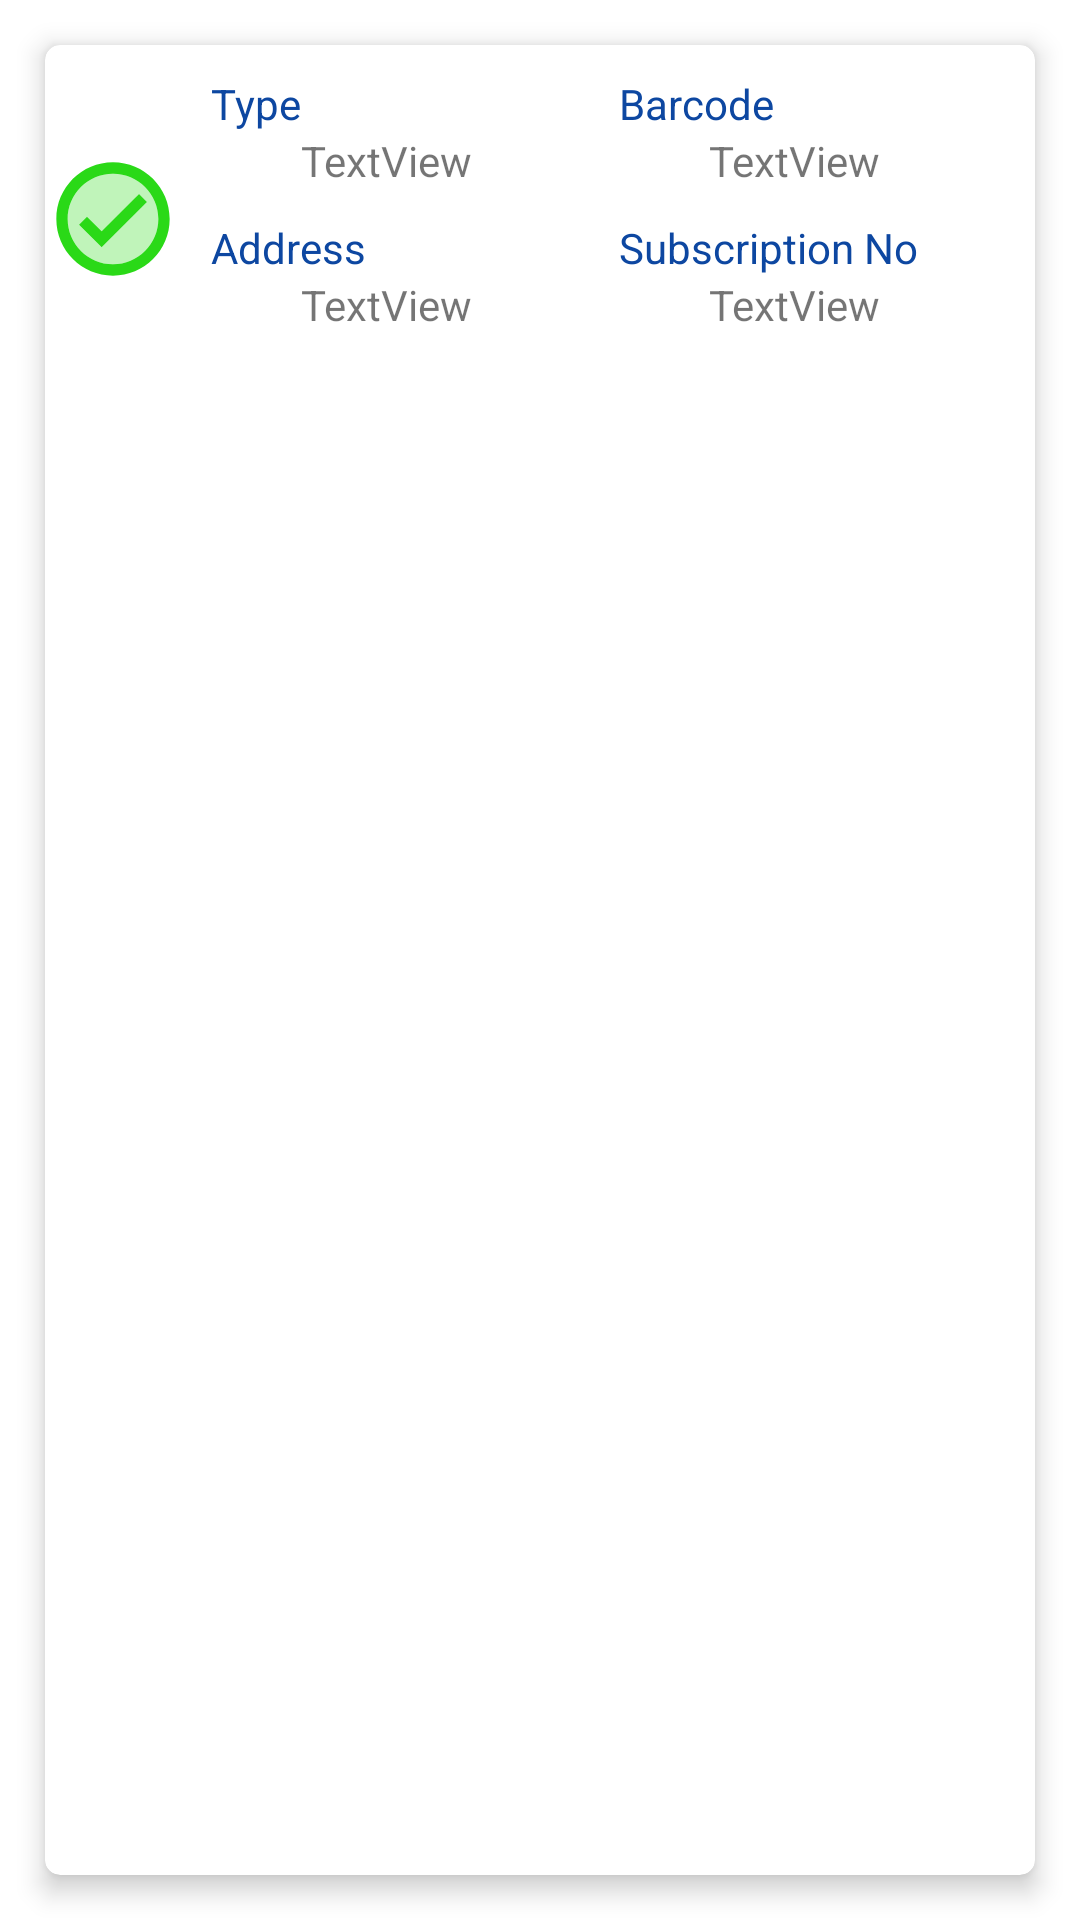

Here is an Android app screen rendered from its layout file. Give the layout XML and the strings, colors and styles it references.
<!-- AndroidManifest.xml: application theme Theme.WaterAuthorityServices -->
<!-- res/layout/subscription_item.xml -->
<?xml version="1.0" encoding="utf-8"?>
<LinearLayout xmlns:android="http://schemas.android.com/apk/res/android"
    xmlns:app="http://schemas.android.com/apk/res-auto"
    android:layout_width="match_parent"
    android:layout_height="wrap_content"
    android:orientation="horizontal">

    <androidx.cardview.widget.CardView
        android:layout_width="0dp"
        android:layout_height="match_parent"
        android:layout_margin="15dp"
        android:layout_weight="4"
        app:cardCornerRadius="5dp"

        app:cardElevation="5dp">

        <LinearLayout
            android:layout_width="match_parent"
            android:layout_height="wrap_content"
            android:baselineAligned="true"
            android:orientation="horizontal">

            <LinearLayout
                android:layout_width="wrap_content"
                android:layout_height="match_parent"
                android:layout_weight="3"
                android:orientation="vertical">

                <ImageView
                    android:id="@+id/ivItemImage"
                    android:layout_width="match_parent"
                    android:layout_height="match_parent"
                    app:srcCompat="@drawable/twotone_check_circle_24" />
            </LinearLayout>

            <LinearLayout
                android:layout_width="wrap_content"
                android:layout_height="match_parent"
                android:layout_weight="4"
                android:orientation="vertical"
                android:padding="10dp">

                <TextView
                    android:id="@+id/textView191"
                    android:layout_width="match_parent"
                    android:layout_height="wrap_content"
                    android:text="Type"
                    android:textColor="@color/purple_500" />

                <TextView
                    android:id="@+id/tvItemType"
                    android:layout_width="match_parent"
                    android:layout_height="wrap_content"
                    android:layout_marginLeft="30dp"
                    android:layout_marginBottom="10dp"
                    android:text="TextView" />

                <TextView
                    android:id="@+id/textView211"
                    android:layout_width="match_parent"
                    android:layout_height="wrap_content"
                    android:text="Address"
                    android:textColor="@color/purple_500" />

                <TextView
                    android:id="@+id/tvItemAdress"
                    android:layout_width="match_parent"
                    android:layout_height="wrap_content"
                    android:layout_marginLeft="30dp"
                    android:layout_marginBottom="10dp"
                    android:text="TextView" />

            </LinearLayout>

            <LinearLayout
                android:layout_width="wrap_content"
                android:layout_height="match_parent"
                android:layout_weight="4"
                android:orientation="vertical"
                android:padding="10dp">

                <TextView
                    android:id="@+id/textView19"
                    android:layout_width="match_parent"
                    android:layout_height="wrap_content"
                    android:text="Barcode"
                    android:textColor="@color/purple_500" />

                <TextView
                    android:id="@+id/tvItemBarcode"
                    android:layout_width="match_parent"
                    android:layout_height="wrap_content"
                    android:layout_marginLeft="30dp"
                    android:layout_marginBottom="10dp"
                    android:text="TextView" />

                <TextView
                    android:id="@+id/textView21"
                    android:layout_width="match_parent"
                    android:layout_height="wrap_content"
                    android:text="Subscription No"
                    android:textColor="@color/purple_500" />

                <TextView
                    android:id="@+id/tvItemSubscritionNo"
                    android:layout_width="match_parent"
                    android:layout_height="wrap_content"
                    android:layout_marginLeft="30dp"
                    android:layout_marginBottom="10dp"
                    android:text="TextView" />

            </LinearLayout>

        </LinearLayout>
    </androidx.cardview.widget.CardView>

</LinearLayout>
<!-- resources referenced by this layout -->
<resources>
  <color name="purple_500">#0D47A1</color>
  <!-- drawable twotone_check_circle_24 (drawable) -->
  <vector android:height="24dp" android:tint="#2AD917"
      android:viewportHeight="24" android:viewportWidth="24"
      android:width="24dp" xmlns:android="http://schemas.android.com/apk/res/android">
      <path android:fillAlpha="0.3"
          android:fillColor="@android:color/white"
          android:pathData="M12,4c-4.41,0 -8,3.59 -8,8s3.59,8 8,8 8,-3.59 8,-8 -3.59,-8 -8,-8zM10,17l-4,-4 1.41,-1.41L10,14.17l6.59,-6.59L18,9l-8,8z" android:strokeAlpha="0.3"/>
      <path android:fillColor="@android:color/white" android:pathData="M12,2C6.48,2 2,6.48 2,12s4.48,10 10,10 10,-4.48 10,-10S17.52,2 12,2zM12,20c-4.41,0 -8,-3.59 -8,-8s3.59,-8 8,-8 8,3.59 8,8 -3.59,8 -8,8zM16.59,7.58L10,14.17l-2.59,-2.58L6,13l4,4 8,-8z"/>
  </vector>
  <style name="Theme.WaterAuthorityServices" parent="Theme.MaterialComponents.DayNight.DarkActionBar">
          
          <item name="colorPrimary">@color/purple_500</item>
          <item name="colorPrimaryVariant">@color/purple_700</item>
          <item name="colorOnPrimary">@color/white</item>
          
          <item name="colorSecondary">@color/teal_200</item>
          <item name="colorSecondaryVariant">@color/teal_700</item>
          <item name="colorOnSecondary">@color/black</item>
          
          <item name="android:statusBarColor">?attr/colorPrimaryVariant</item>
          
      </style>
  <color name="purple_700">#FF3700B3</color>
  <color name="white">#FFFFFFFF</color>
  <color name="teal_200">#FF03DAC5</color>
  <color name="teal_700">#FF018786</color>
  <color name="black">#FF000000</color>
</resources>
